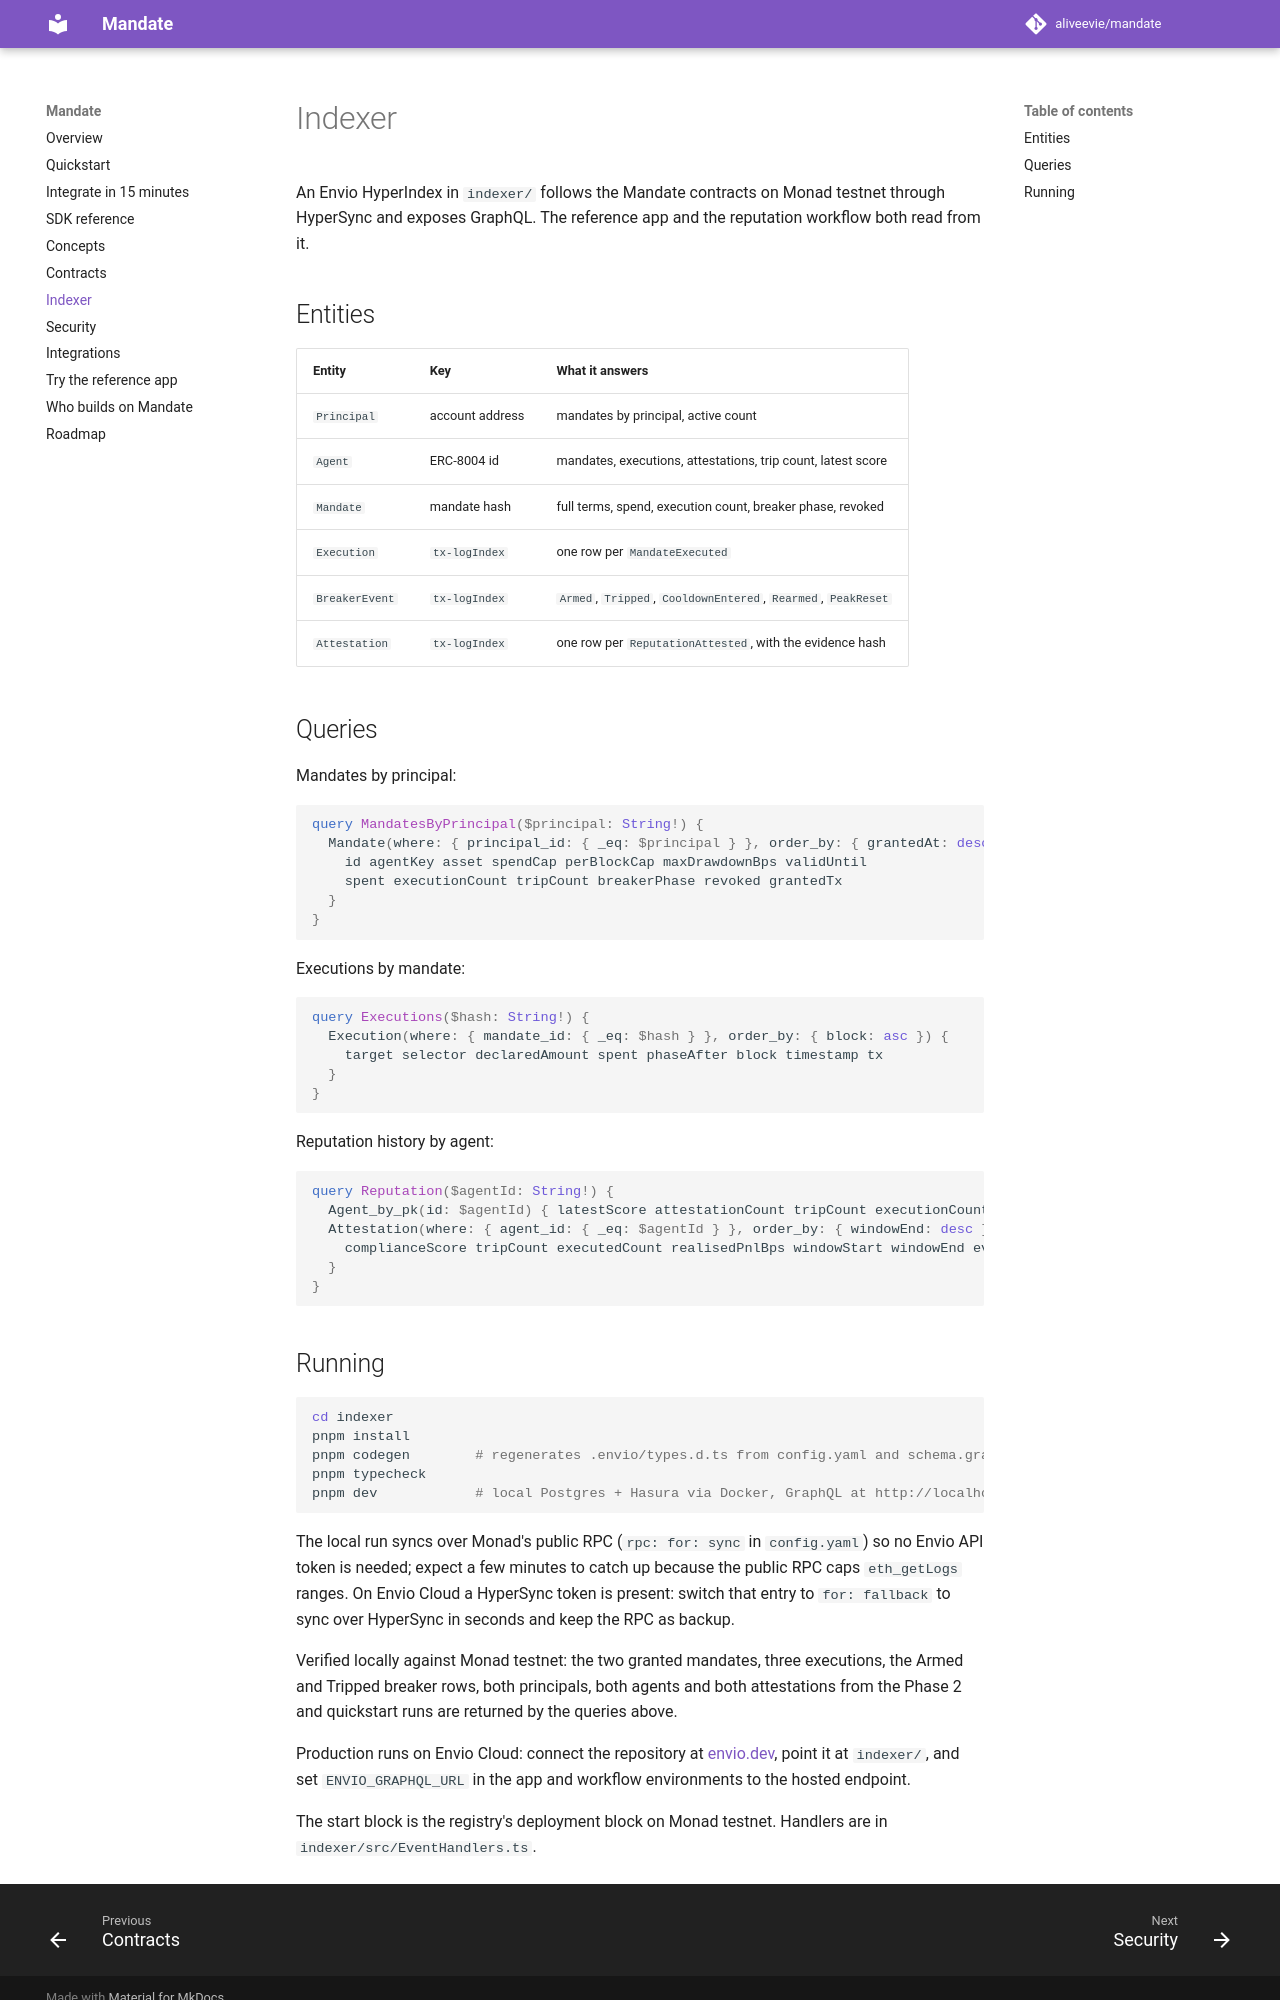

repository: aliveevie/mandate · page: indexer/index.html · generator: mkdocs

# Indexer

An Envio HyperIndex in `indexer/` follows the Mandate contracts on Monad testnet through HyperSync and exposes GraphQL. The reference app and the reputation workflow both read from it.

## Entities

| Entity | Key | What it answers |
|---|---|---|
| `Principal` | account address | mandates by principal, active count |
| `Agent` | ERC-8004 id | mandates, executions, attestations, trip count, latest score |
| `Mandate` | mandate hash | full terms, spend, execution count, breaker phase, revoked |
| `Execution` | `tx-logIndex` | one row per `MandateExecuted` |
| `BreakerEvent` | `tx-logIndex` | `Armed`, `Tripped`, `CooldownEntered`, `Rearmed`, `PeakReset` |
| `Attestation` | `tx-logIndex` | one row per `ReputationAttested`, with the evidence hash |

## Queries

Mandates by principal:

```graphql
query MandatesByPrincipal($principal: String!) {
  Mandate(where: { principal_id: { _eq: $principal } }, order_by: { grantedAt: desc }) {
    id agentKey asset spendCap perBlockCap maxDrawdownBps validUntil
    spent executionCount tripCount breakerPhase revoked grantedTx
  }
}
```

Executions by mandate:

```graphql
query Executions($hash: String!) {
  Execution(where: { mandate_id: { _eq: $hash } }, order_by: { block: asc }) {
    target selector declaredAmount spent phaseAfter block timestamp tx
  }
}
```

Reputation history by agent:

```graphql
query Reputation($agentId: String!) {
  Agent_by_pk(id: $agentId) { latestScore attestationCount tripCount executionCount totalSpent }
  Attestation(where: { agent_id: { _eq: $agentId } }, order_by: { windowEnd: desc }) {
    complianceScore tripCount executedCount realisedPnlBps windowStart windowEnd evidenceHash mirrored tx
  }
}
```
